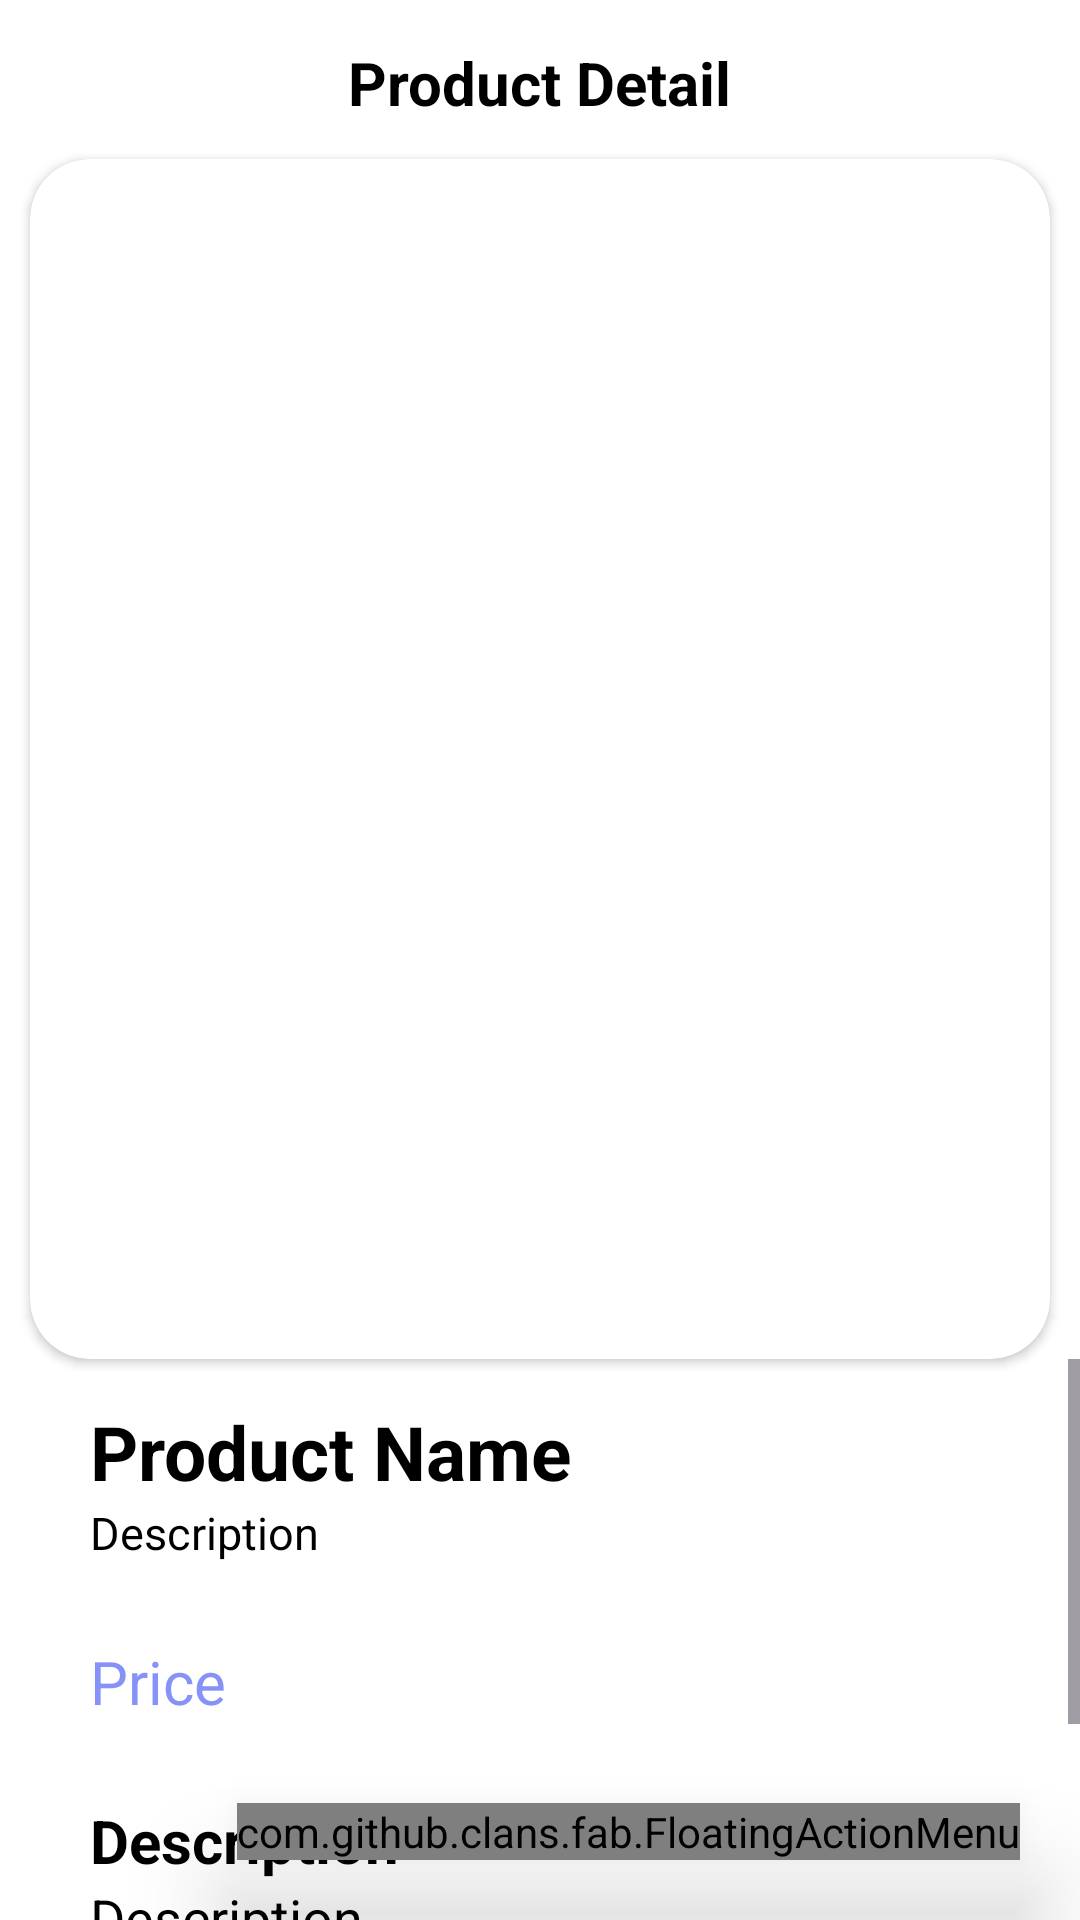

Here is an Android app screen rendered from its layout file. Give the layout XML and the strings, colors and styles it references.
<!-- AndroidManifest.xml: application theme Theme.Shop_Thoi_Trang_Mobile -->
<!-- res/layout/activity_detailproduct_admin.xml -->
<?xml version="1.0" encoding="utf-8"?>
<RelativeLayout
    xmlns:android="http://schemas.android.com/apk/res/android"
    xmlns:app="http://schemas.android.com/apk/res-auto"
    xmlns:tools="http://schemas.android.com/tools"
    android:id="@+id/main"
    android:background="@color/white"
    android:orientation="vertical"
    android:layout_width="match_parent"
    android:layout_height="match_parent"
    tools:context=".activity.activity_detailproduct_admin">

    <com.github.clans.fab.FloatingActionMenu
        android:layout_width="wrap_content"
        android:layout_height="wrap_content"
        android:layout_alignParentBottom="true"
        android:layout_alignParentEnd="true"
        app:menu_fab_size="normal"
        android:translationZ="20dp"
        android:layout_marginBottom="20dp"
        android:layout_marginEnd="20dp"
        app:menu_colorNormal="@color/lavender"
        app:menu_colorPressed="@color/white"
        app:menu_icon="@drawable/baseline_align_horizontal_left_24"
        app:menu_openDirection="up"
        app:menu_showShadow="true"
        >
        <com.github.clans.fab.FloatingActionButton
            android:layout_width="wrap_content"
            android:layout_height="wrap_content"
            android:id="@+id/deleteButton"
            android:src="@drawable/baseline_auto_delete_24"
            app:fab_showShadow="true"
            app:fab_colorNormal="@color/red"
            app:fab_size="mini"/>
        <com.github.clans.fab.FloatingActionButton
            android:layout_width="wrap_content"
            android:layout_height="wrap_content"
            android:id="@+id/editButton"
            android:src="@drawable/baseline_border_color_24"
            app:fab_showShadow="true"
            app:fab_colorNormal="@color/green"
            app:fab_size="mini"/>
    </com.github.clans.fab.FloatingActionMenu>
    <LinearLayout
        android:layout_width="match_parent"
        android:layout_height="wrap_content"
        android:orientation="vertical">
        <TextView
            android:layout_width="wrap_content"
            android:layout_height="wrap_content"
            android:id="@+id/detailTitle"
            android:text="Product Detail"
            android:layout_marginTop="14dp"
            android:textSize="20sp"
            android:textStyle="bold"
            android:layout_gravity="center"
            android:layout_marginBottom="12dp"
            android:textColor="@color/black"/>
        <androidx.cardview.widget.CardView
            android:layout_width="match_parent"
            android:layout_height="wrap_content"
            android:layout_marginHorizontal="10dp"
            app:cardCornerRadius="20dp"
            android:elevation="10dp"
            android:layout_gravity="center"
            >
            <ImageView
                android:layout_width="match_parent"
                android:layout_height="400dp"
                android:padding="8dp"
                android:id="@+id/detailImage"
                android:layout_gravity="center"
                android:src="@drawable/uploadimage"

                android:scaleType="fitXY"
                />
        </androidx.cardview.widget.CardView>
        <ScrollView
            android:layout_width="match_parent"
            android:layout_height="match_parent">
            <LinearLayout
                android:layout_width="match_parent"
                android:layout_height="wrap_content"
                android:orientation="vertical">
                <TextView
                    android:layout_width="match_parent"
                    android:layout_height="wrap_content"
                    android:id="@+id/detailProductName"
                    android:layout_marginStart="20dp"
                    android:text="Product Name"
                    android:layout_marginTop="14dp"
                    android:textSize="25sp"
                    android:layout_gravity="center"
                    android:textStyle="bold"
                    android:textColor="@color/black"/>
                <TextView
                    android:layout_width="match_parent"
                    android:layout_height="wrap_content"
                    android:id="@+id/detailBrand"
                    android:text="Description"
                    android:layout_marginStart="20dp"
                    android:textSize="15sp"
                    android:layout_gravity="center"
                    android:layout_marginBottom="12dp"
                    android:textColor="@color/black"/>
                <TextView
                    android:layout_width="match_parent"
                    android:layout_height="wrap_content"
                    android:id="@+id/detailPrice"
                    android:translationZ="1dp"
                    android:text="Price"
                    android:layout_marginStart="20dp"
                    android:layout_marginTop="14dp"
                    android:textSize="20sp"
                    android:layout_gravity="center"
                    android:layout_marginBottom="12dp"
                    android:textColor="@color/lavender"/>
                <TextView
                    android:layout_width="match_parent"
                    android:layout_height="wrap_content"
                    android:id="@+id/detailBlank"
                    android:translationZ="1dp"
                    android:text="Description"
                    android:layout_marginStart="20dp"
                    android:layout_marginTop="14dp"
                    android:textSize="20sp"
                    android:layout_gravity="center"
                    android:textStyle="bold"
                    android:textColor="@color/black"/>
                <TextView
                    android:layout_width="match_parent"
                    android:layout_height="wrap_content"
                    android:id="@+id/detailDescription"
                    android:translationZ="1dp"
                    android:text="Description"
                    android:layout_marginStart="20dp"
                    android:breakStrategy="simple"
                    android:textSize="18sp"
                    android:layout_gravity="center"
                    android:layout_marginBottom="12dp"
                    android:textColor="@color/black"/>
                <TextView
                    android:layout_width="match_parent"
                    android:layout_height="wrap_content"
                    android:id="@+id/detailBlank1"
                    android:translationZ="1dp"
                    android:text="Quantity"
                    android:layout_marginStart="20dp"
                    android:layout_marginTop="14dp"
                    android:textSize="20sp"
                    android:layout_gravity="center"
                    android:textStyle="bold"
                    android:textColor="@color/black"/>
                <TextView
                    android:layout_width="match_parent"
                    android:layout_height="wrap_content"
                    android:id="@+id/detailQuantity"
                    android:translationZ="1dp"
                    android:text="Description"
                    android:layout_marginStart="20dp"
                    android:textSize="18sp"
                    android:layout_gravity="center"
                    android:layout_marginBottom="12dp"
                    android:textColor="@color/black"/>
            </LinearLayout>
        </ScrollView>

    </LinearLayout>



</RelativeLayout>
<!-- resources referenced by this layout -->
<resources>
  <color name="black">#FF000000</color>
  <color name="green">#7ECE68</color>
  <color name="lavender">#8692f7</color>
  <color name="red">#FF0000</color>
  <color name="white">#FFFFFFFF</color>
  <!-- drawable baseline_align_horizontal_left_24 (drawable) -->
  <vector xmlns:android="http://schemas.android.com/apk/res/android" android:autoMirrored="true" android:height="24dp" android:tint="#FDFDFD" android:viewportHeight="24" android:viewportWidth="24" android:width="24dp">
        
      <path android:fillColor="@android:color/white" android:pathData="M4,22H2V2h2V22zM22,7H6v3h16V7zM16,14H6v3h10V14z"/>
      
  </vector>
  <!-- drawable baseline_auto_delete_24 (drawable) -->
  <vector xmlns:android="http://schemas.android.com/apk/res/android" android:height="24dp" android:tint="#FDFDFD" android:viewportHeight="24" android:viewportWidth="24" android:width="24dp">
        
      <path android:fillColor="@android:color/white" android:pathData="M15,2l-3.5,0l-1,-1l-5,0l-1,1l-3.5,0l0,2l14,0z"/>
        
      <path android:fillColor="@android:color/white" android:pathData="M16,9c-0.7,0 -1.37,0.1 -2,0.29V5H2v12c0,1.1 0.9,2 2,2h5.68c1.12,2.36 3.53,4 6.32,4c3.87,0 7,-3.13 7,-7C23,12.13 19.87,9 16,9zM16,21c-2.76,0 -5,-2.24 -5,-5s2.24,-5 5,-5s5,2.24 5,5S18.76,21 16,21z"/>
        
      <path android:fillColor="@android:color/white" android:pathData="M16.5,12l-1.5,0l0,5l3.6,2.1l0.8,-1.2l-2.9,-1.7z"/>
      
  </vector>
  <!-- drawable baseline_border_color_24 (drawable) -->
  <vector xmlns:android="http://schemas.android.com/apk/res/android" android:height="24dp" android:tint="#FDFDFD" android:viewportHeight="24" android:viewportWidth="24" android:width="24dp">
        
      <path android:fillColor="@android:color/white" android:pathData="M22,24H2v-4h20V24zM13.06,5.19l3.75,3.75L7.75,18H4v-3.75L13.06,5.19zM17.88,7.87l-3.75,-3.75l1.83,-1.83c0.39,-0.39 1.02,-0.39 1.41,0l2.34,2.34c0.39,0.39 0.39,1.02 0,1.41L17.88,7.87z"/>
      
  </vector>
  <style name="Theme.Shop_Thoi_Trang_Mobile" parent="Base.Theme.Shop_Thoi_Trang_Mobile" />
  <style name="Base.Theme.Shop_Thoi_Trang_Mobile" parent="Theme.Material3.DayNight.NoActionBar">
          
          
      </style>
</resources>
